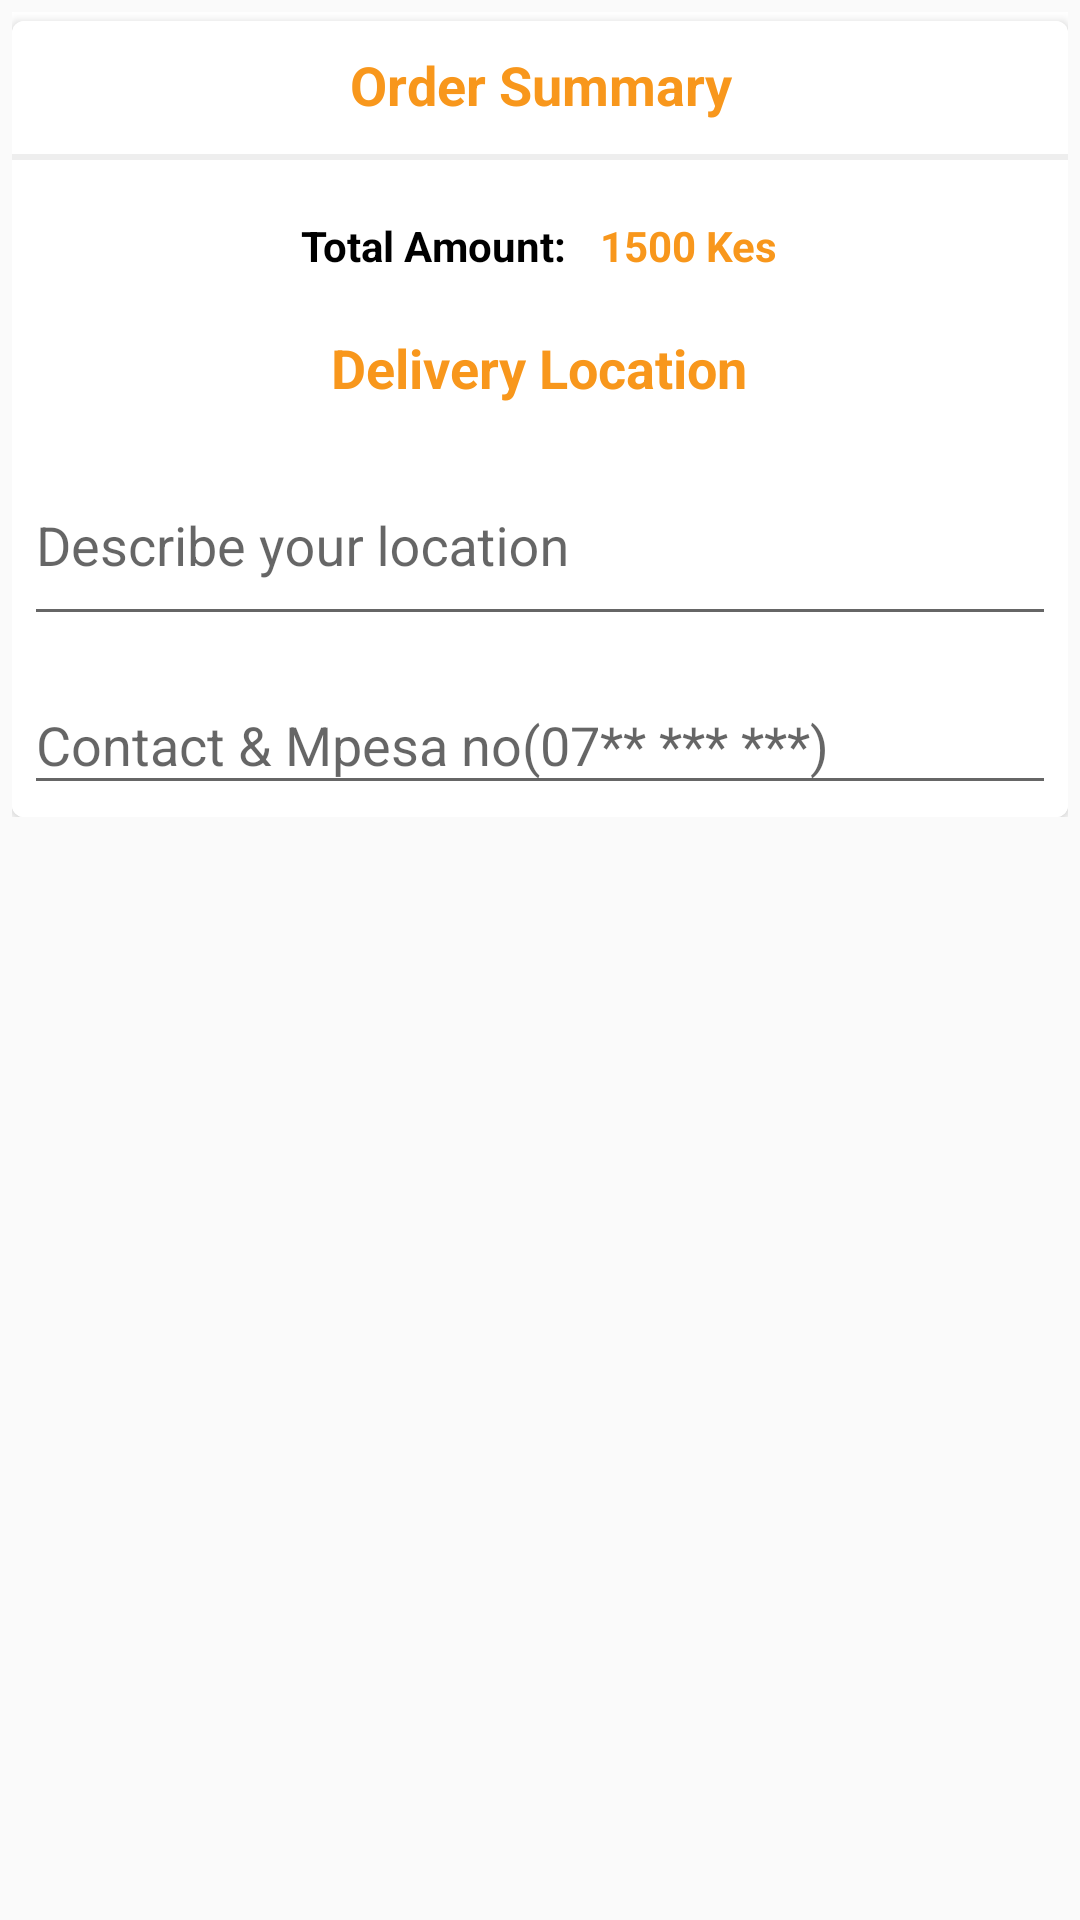

Write the Android layout XML for this screen, with the resource values it uses.
<!-- AndroidManifest.xml: application theme AppTheme -->
<!-- res/layout/delivery_details.xml -->
<?xml version="1.0" encoding="utf-8"?>
<LinearLayout xmlns:android="http://schemas.android.com/apk/res/android"
    xmlns:app="http://schemas.android.com/apk/res-auto"
    android:layout_width="match_parent"
    android:layout_height="match_parent"
    android:orientation="vertical"
    android:padding="4dp">

    <ScrollView
        android:layout_width="match_parent"
        android:layout_height="wrap_content">

        <LinearLayout
            android:layout_width="match_parent"
            android:layout_height="wrap_content"
            android:layout_marginBottom="5dp"
            android:layout_weight="1"
            android:background="@color/white"
            android:orientation="vertical">

            <android.support.v7.widget.CardView
                android:layout_width="match_parent"
                android:layout_height="wrap_content"
                android:layout_marginTop="3dp"
                android:background="@color/white"
                app:cardCornerRadius="4dp">

                <LinearLayout
                    android:layout_width="match_parent"
                    android:layout_height="wrap_content"
                    android:background="@color/white"
                    android:orientation="vertical">

                    <TextView
                        android:layout_width="match_parent"
                        android:layout_height="wrap_content"
                        android:layout_marginTop="3dp"
                        android:layout_marginBottom="5dp"
                        android:padding="6dp"
                        android:text="Order Summary"
                        android:textAlignment="center"
                        android:textAppearance="@style/Base.TextAppearance.AppCompat.Medium"
                        android:textColor="@color/material_orange_500"
                        android:textStyle="bold" />


                    <View
                        android:layout_width="match_parent"
                        android:layout_height="1dp"
                        android:background="@color/white_greyish" />


                    <View
                        android:layout_width="match_parent"
                        android:layout_height="1dp"
                        android:background="@color/white_greyish" />


                    <LinearLayout
                        android:layout_width="match_parent"
                        android:layout_height="wrap_content"
                        android:layout_gravity="center"
                        android:background="@color/white"
                        android:gravity="center_horizontal"
                        android:orientation="horizontal"
                        android:padding="5dp">

                        <TextView
                            android:layout_width="wrap_content"
                            android:layout_height="wrap_content"
                            android:layout_marginTop="10dp"
                            android:padding="4dp"
                            android:text="Total Amount: "
                            android:textAppearance="@style/Base.TextAppearance.AppCompat.Small"
                            android:textColor="@color/black"
                            android:textStyle="bold" />

                        <TextView
                            android:id="@+id/orderAmount"
                            android:layout_width="wrap_content"
                            android:layout_height="wrap_content"
                            android:layout_marginTop="10dp"
                            android:padding="4dp"
                            android:text="1500 Kes"
                            android:textAppearance="@style/Base.TextAppearance.AppCompat.Small"
                            android:textColor="@color/material_orange_500"
                            android:textStyle="bold" />

                    </LinearLayout>

                    <LinearLayout
                        android:layout_width="match_parent"
                        android:layout_height="wrap_content"
                        android:background="@color/white"
                        android:orientation="vertical">

                        <TextView
                            android:layout_width="wrap_content"
                            android:layout_height="wrap_content"
                            android:layout_gravity="center_horizontal"
                            android:layout_marginTop="6dp"
                            android:padding="4dp"
                            android:text="Delivery Location"

                            android:textAppearance="@style/Base.TextAppearance.AppCompat.Medium"
                            android:textColor="@color/material_orange_500"
                            android:textStyle="bold" />


                        <android.support.design.widget.TextInputLayout
                            android:layout_width="match_parent"
                            android:layout_height="wrap_content">

                            <android.support.design.widget.TextInputEditText
                                android:id="@+id/edt_location"
                                android:layout_width="match_parent"
                                android:layout_height="wrap_content"
                                android:layout_margin="4dp"
                                android:hint="@string/describe_your_location"
                                android:inputType="textMultiLine"
                                android:maxLines="4"
                                android:minLines="2" />
                        </android.support.design.widget.TextInputLayout>


                        <android.support.design.widget.TextInputLayout
                            android:layout_width="match_parent"
                            android:layout_height="wrap_content">

                            <android.support.design.widget.TextInputEditText
                                android:id="@+id/edt_phone"


                                android:layout_width="match_parent"
                                android:layout_height="wrap_content"
                                android:layout_margin="4dp"
                                android:hint="@string/contact_mpesa_no_07"
                                android:inputType="phone" />

                        </android.support.design.widget.TextInputLayout>


                    </LinearLayout>

                </LinearLayout>

            </android.support.v7.widget.CardView>


        </LinearLayout>
    </ScrollView>
</LinearLayout>
<!-- resources referenced by this layout -->
<resources>
  <color name="black">#000000</color>
  <color name="material_orange_500">#f8971c</color>
  <color name="white">#FFFFFF</color>
  <color name="white_greyish">#EEEEEE</color>
  <string name="contact_mpesa_no_07">Contact &amp; Mpesa no(07** *** ***)</string>
  <string name="describe_your_location">Describe your location</string>
  <style name="AppTheme" parent="Theme.AppCompat.Light.DarkActionBar">
          
          <item name="colorPrimary">@color/colorPrimary</item>
          <item name="colorPrimaryDark">@color/colorPrimaryDark</item>
          <item name="colorAccent">@color/colorAccent</item>
  
          <item name="android:navigationBarColor" tools:targetApi="lollipop">@color/colorPrimaryDark
          </item>
      </style>
  <color name="colorPrimary">#209fdf</color>
  <color name="colorPrimaryDark">#2193ea</color>
  <color name="colorAccent">#356884</color>
</resources>
